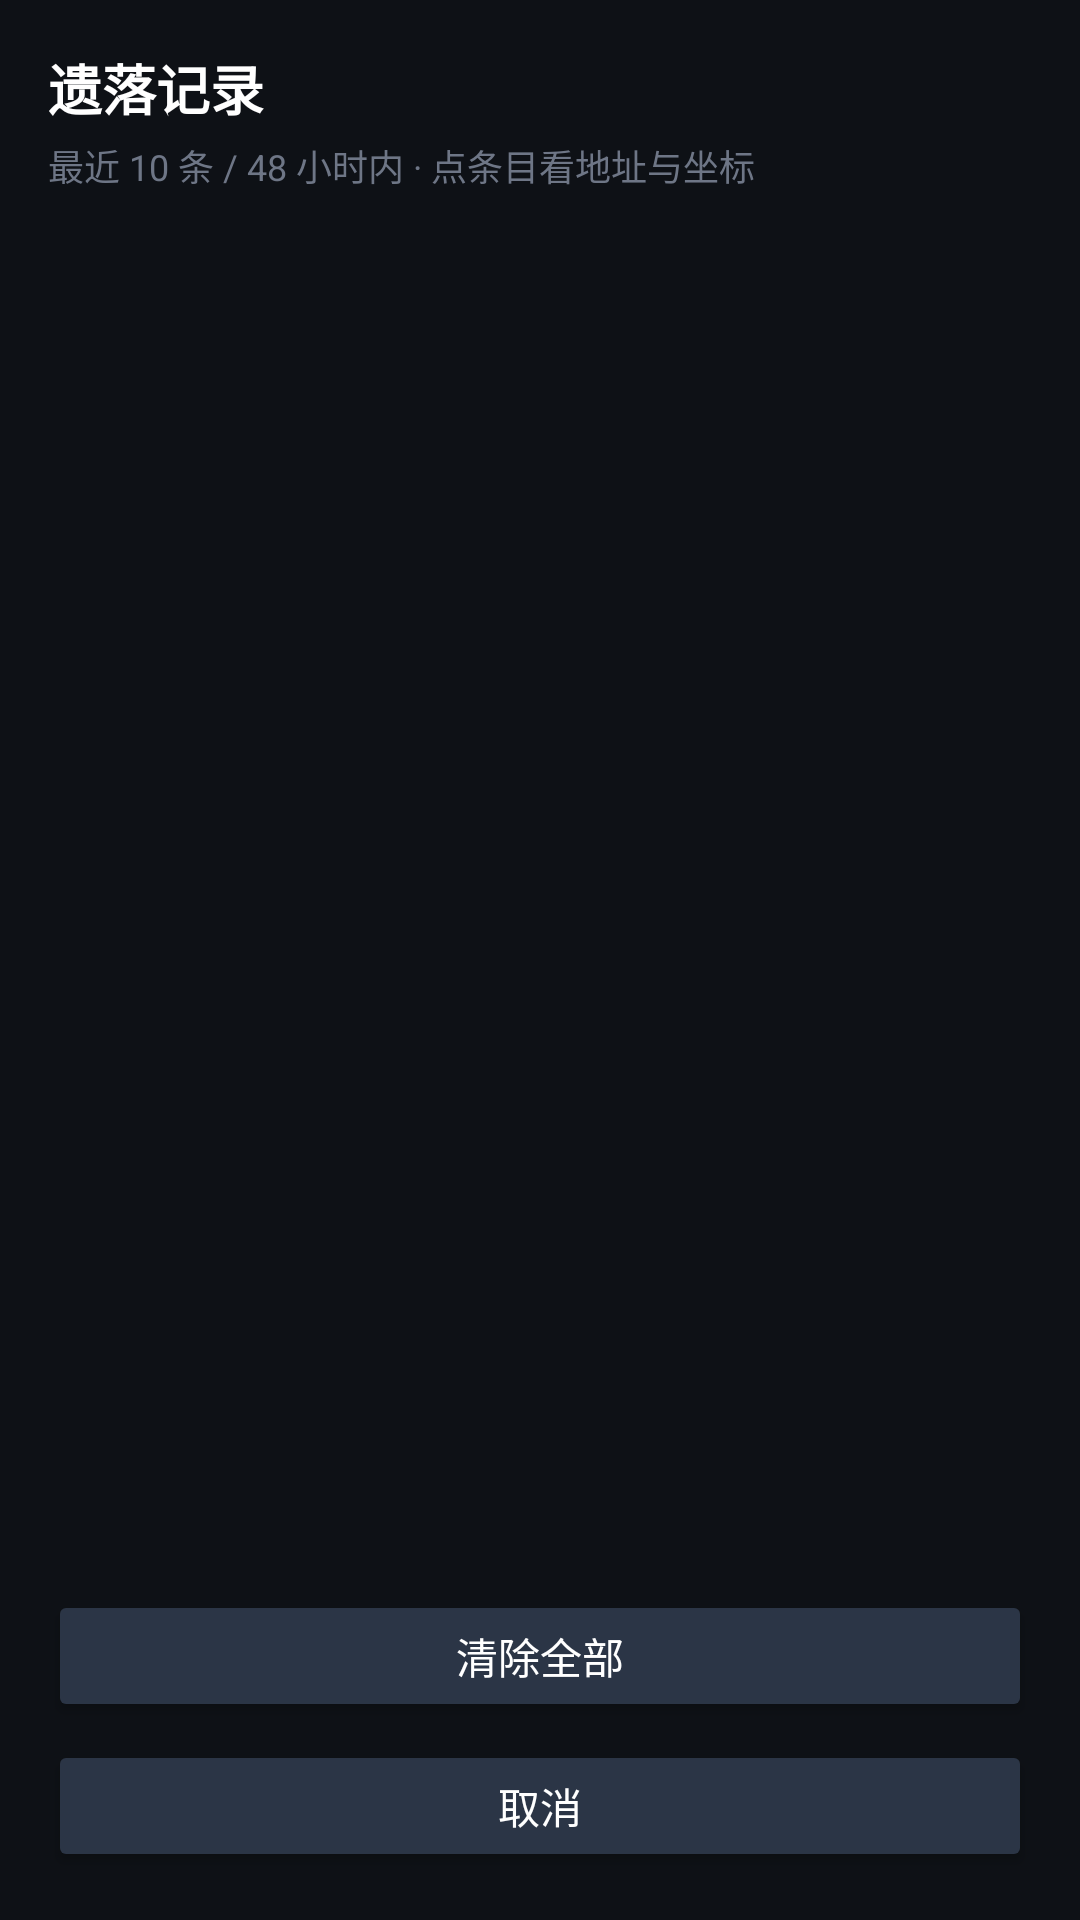

Here is an Android app screen rendered from its layout file. Give the layout XML and the strings, colors and styles it references.
<!-- AndroidManifest.xml: application theme AppTheme -->
<!-- res/layout/activity_history.xml -->
<?xml version="1.0" encoding="utf-8"?>
<LinearLayout xmlns:android="http://schemas.android.com/apk/res/android"
    android:layout_width="match_parent"
    android:layout_height="match_parent"
    android:background="#FF0E1116"
    android:orientation="vertical"
    android:padding="16dp">

    <TextView
        android:layout_width="wrap_content"
        android:layout_height="wrap_content"
        android:text="@string/hist_title"
        android:textColor="#FFFFFFFF"
        android:textSize="18sp"
        android:textStyle="bold" />

    <TextView
        android:layout_width="match_parent"
        android:layout_height="wrap_content"
        android:layout_marginTop="4dp"
        android:text="@string/hist_sub"
        android:textColor="#FF6E7686"
        android:textSize="12sp" />

    <FrameLayout
        android:layout_width="match_parent"
        android:layout_height="0dp"
        android:layout_marginTop="10dp"
        android:layout_weight="1">

        <ListView
            android:id="@+id/hist_list"
            android:layout_width="match_parent"
            android:layout_height="match_parent"
            android:divider="#FF1F2733"
            android:dividerHeight="1dp" />

        <TextView
            android:id="@+id/hist_empty"
            android:layout_width="match_parent"
            android:layout_height="wrap_content"
            android:layout_gravity="center"
            android:gravity="center"
            android:text="@string/hist_empty"
            android:textColor="#FF6E7686"
            android:textSize="14sp"
            android:visibility="gone" />
    </FrameLayout>

    <Button
        android:id="@+id/hist_clear"
        android:layout_width="match_parent"
        android:layout_height="44dp"
        android:layout_marginTop="8dp"
        android:backgroundTint="#FF2B3546"
        android:text="@string/hist_clear"
        android:textColor="#FFFFFFFF" />

    <Button
        android:id="@+id/hist_close"
        android:layout_width="match_parent"
        android:layout_height="44dp"
        android:layout_marginTop="6dp"
        android:backgroundTint="#FF2B3546"
        android:text="@string/cancel"
        android:textColor="#FFFFFFFF" />
</LinearLayout>
<!-- resources referenced by this layout -->
<resources>
  <string name="cancel">取消</string>
  <string name="hist_clear">清除全部</string>
  <string name="hist_empty">暂无遗落记录</string>
  <string name="hist_sub">最近 10 条 / 48 小时内 · 点条目看地址与坐标</string>
  <string name="hist_title">遗落记录</string>
  <style name="AppTheme" parent="@android:style/Theme.Material.NoActionBar">
          <item name="android:colorPrimary">#FF2E7CF6</item>
          <item name="android:colorPrimaryDark">#FF0E1116</item>
          <item name="android:colorAccent">#FF2E7CF6</item>
          <item name="android:windowBackground">#FF0E1116</item>
          <item name="android:statusBarColor">#FF0E1116</item>
          <item name="android:navigationBarColor">#FF0E1116</item>
          <item name="android:textColorPrimary">#FFFFFFFF</item>
      </style>
</resources>
